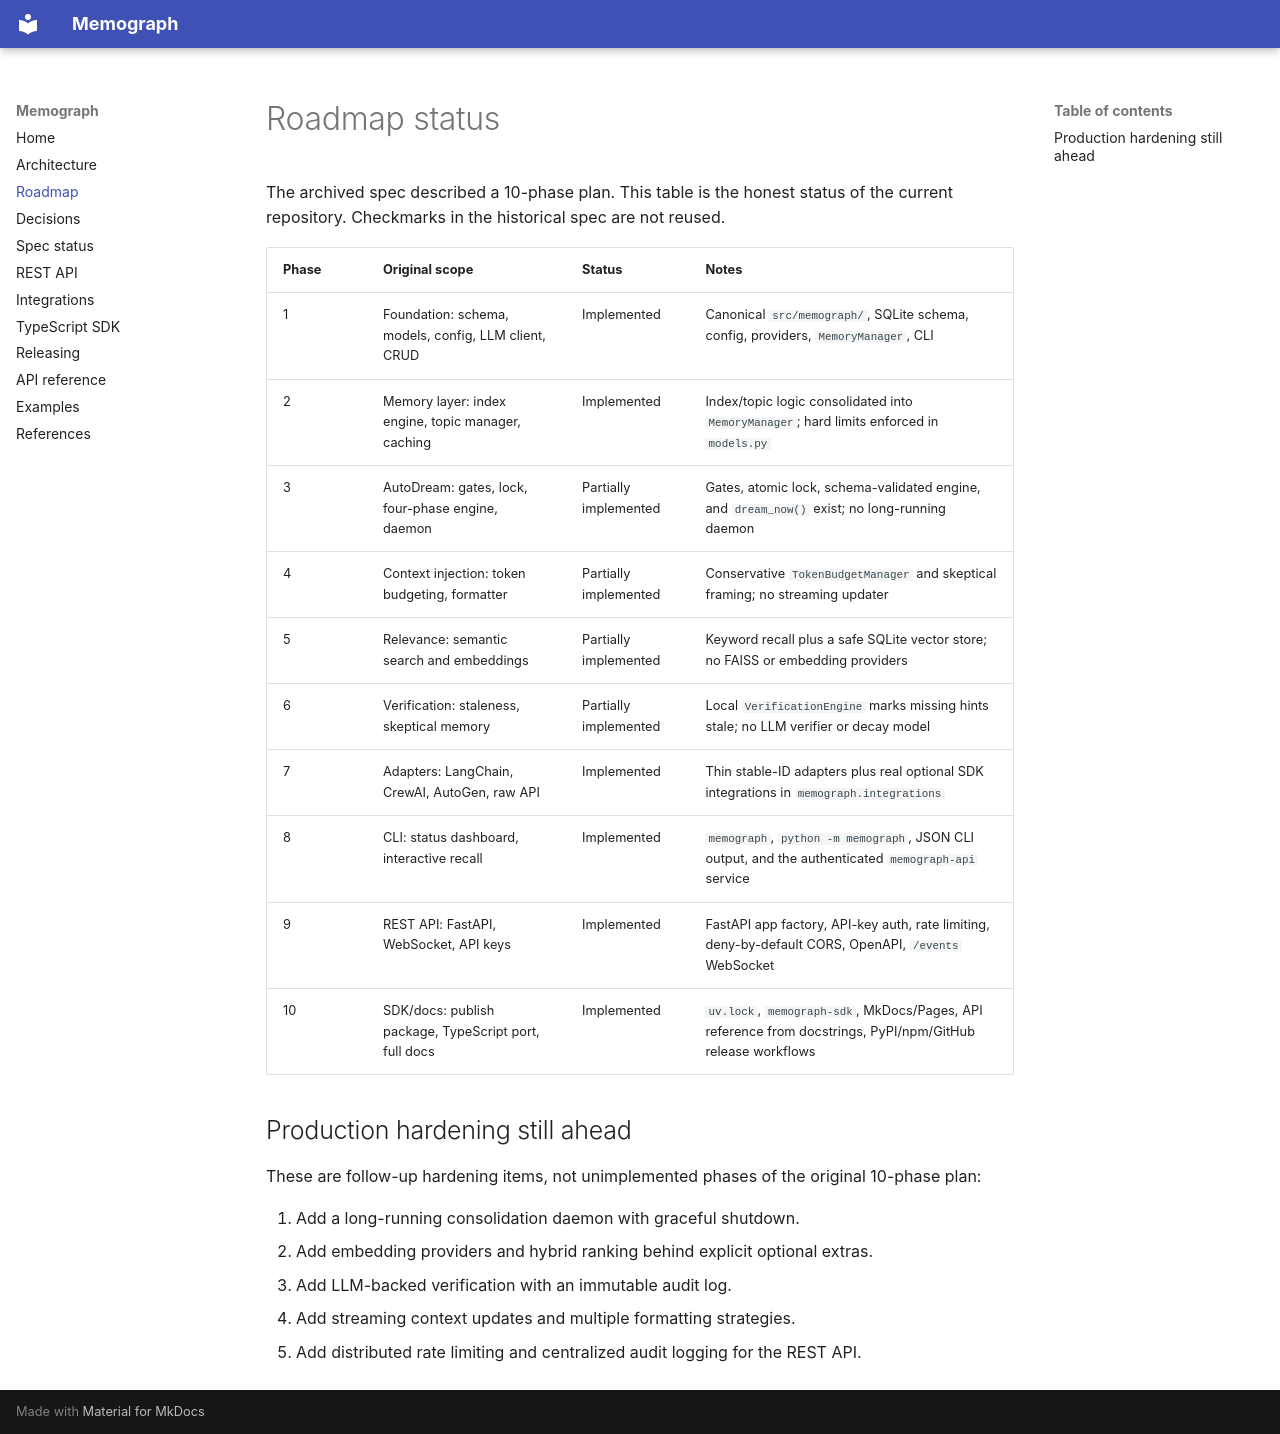

repository: knarayanareddy/Memograph · page: ROADMAP/index.html · generator: mkdocs

# Roadmap status

The archived spec described a 10-phase plan. This table is the honest status of
the current repository. Checkmarks in the historical spec are not reused.

| Phase | Original scope | Status | Notes |
| --- | --- | --- | --- |
| 1 | Foundation: schema, models, config, LLM client, CRUD | Implemented | Canonical `src/memograph/`, SQLite schema, config, providers, `MemoryManager`, CLI |
| 2 | Memory layer: index engine, topic manager, caching | Implemented | Index/topic logic consolidated into `MemoryManager`; hard limits enforced in `models.py` |
| 3 | AutoDream: gates, lock, four-phase engine, daemon | Partially implemented | Gates, atomic lock, schema-validated engine, and `dream_now()` exist; no long-running daemon |
| 4 | Context injection: token budgeting, formatter | Partially implemented | Conservative `TokenBudgetManager` and skeptical framing; no streaming updater |
| 5 | Relevance: semantic search and embeddings | Partially implemented | Keyword recall plus a safe SQLite vector store; no FAISS or embedding providers |
| 6 | Verification: staleness, skeptical memory | Partially implemented | Local `VerificationEngine` marks missing hints stale; no LLM verifier or decay model |
| 7 | Adapters: LangChain, CrewAI, AutoGen, raw API | Implemented | Thin stable-ID adapters plus real optional SDK integrations in `memograph.integrations` |
| 8 | CLI: status dashboard, interactive recall | Implemented | `memograph`, `python -m memograph`, JSON CLI output, and the authenticated `memograph-api` service |
| 9 | REST API: FastAPI, WebSocket, API keys | Implemented | FastAPI app factory, API-key auth, rate limiting, deny-by-default CORS, OpenAPI, `/events` WebSocket |
| 10 | SDK/docs: publish package, TypeScript port, full docs | Implemented | `uv.lock`, `memograph-sdk`, MkDocs/Pages, API reference from docstrings, PyPI/npm/GitHub release workflows |

## Production hardening still ahead

These are follow-up hardening items, not unimplemented phases of the original
10-phase plan:

1. Add a long-running consolidation daemon with graceful shutdown.
2. Add embedding providers and hybrid ranking behind explicit optional extras.
3. Add LLM-backed verification with an immutable audit log.
4. Add streaming context updates and multiple formatting strategies.
5. Add distributed rate limiting and centralized audit logging for the REST API.
